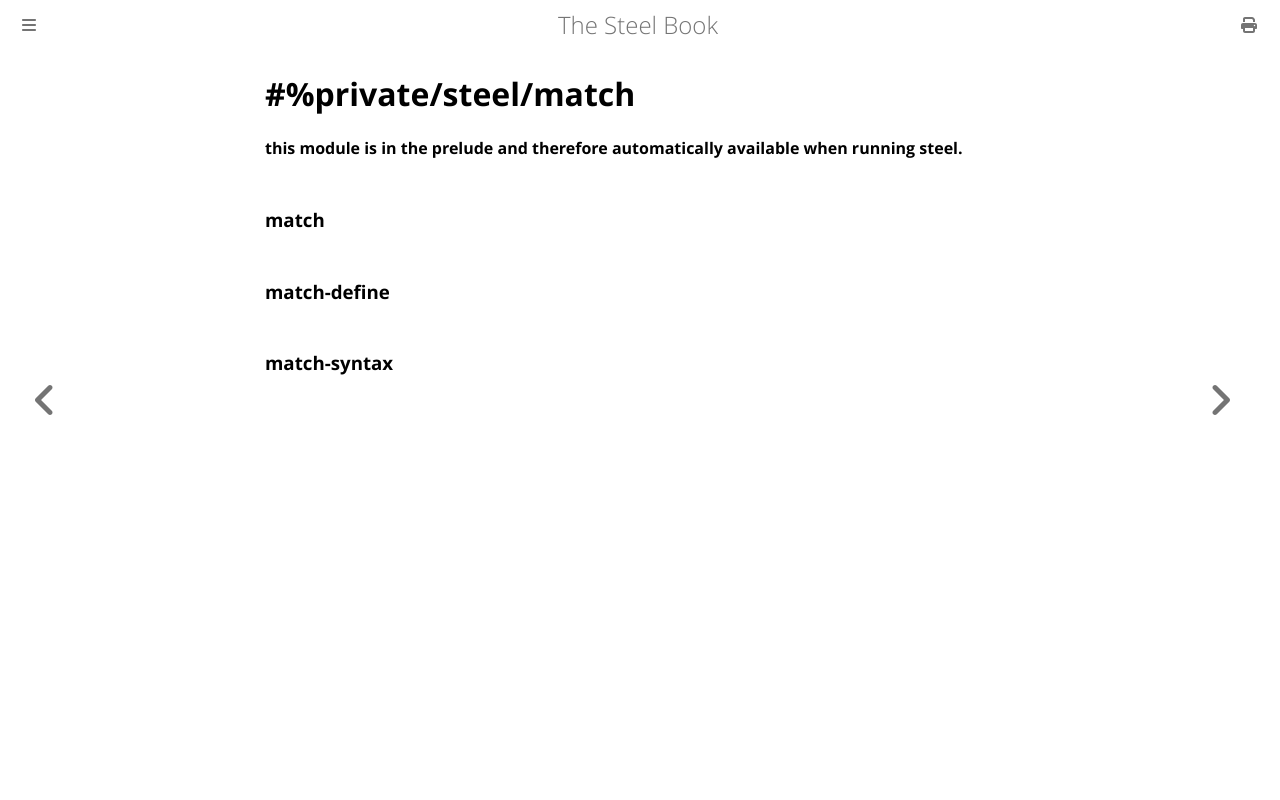

repository: mattwparas/steel · page: book/stdlib/private_steel_match.html · generator: mdbook

# #%private/steel/match
**this module is in the prelude and therefore automatically available when running steel.**

### **match**
### **match-define**
### **match-syntax**
